Run: headless pygame with SDL's dummy video driver; simulated clock (each Clock.tick advances the game by its frame time, no real sleeping); random seed 0; keys injected as events and as key.get_pressed() state; no mouse input.
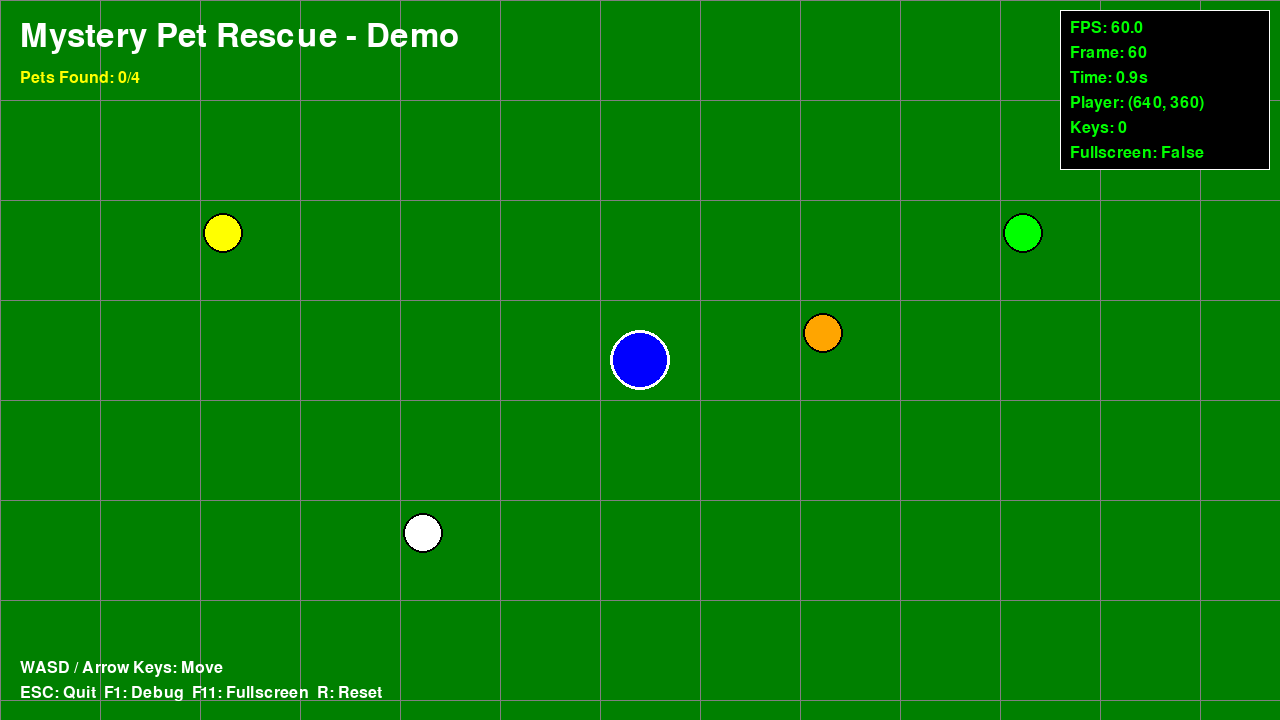
Frame 1 of 4 · flips 1–60 · no input
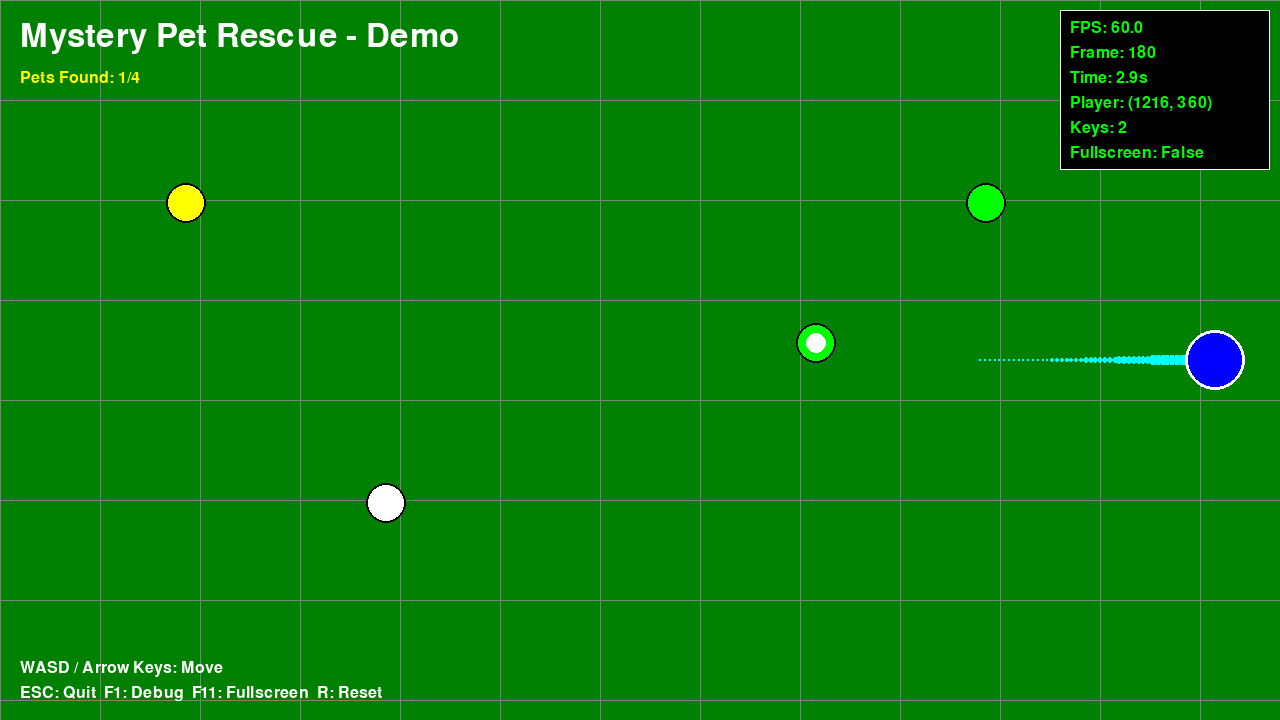
Frame 2 of 4 · flips 61–180 · tapped SPACE, RETURN · held RIGHT (→), D
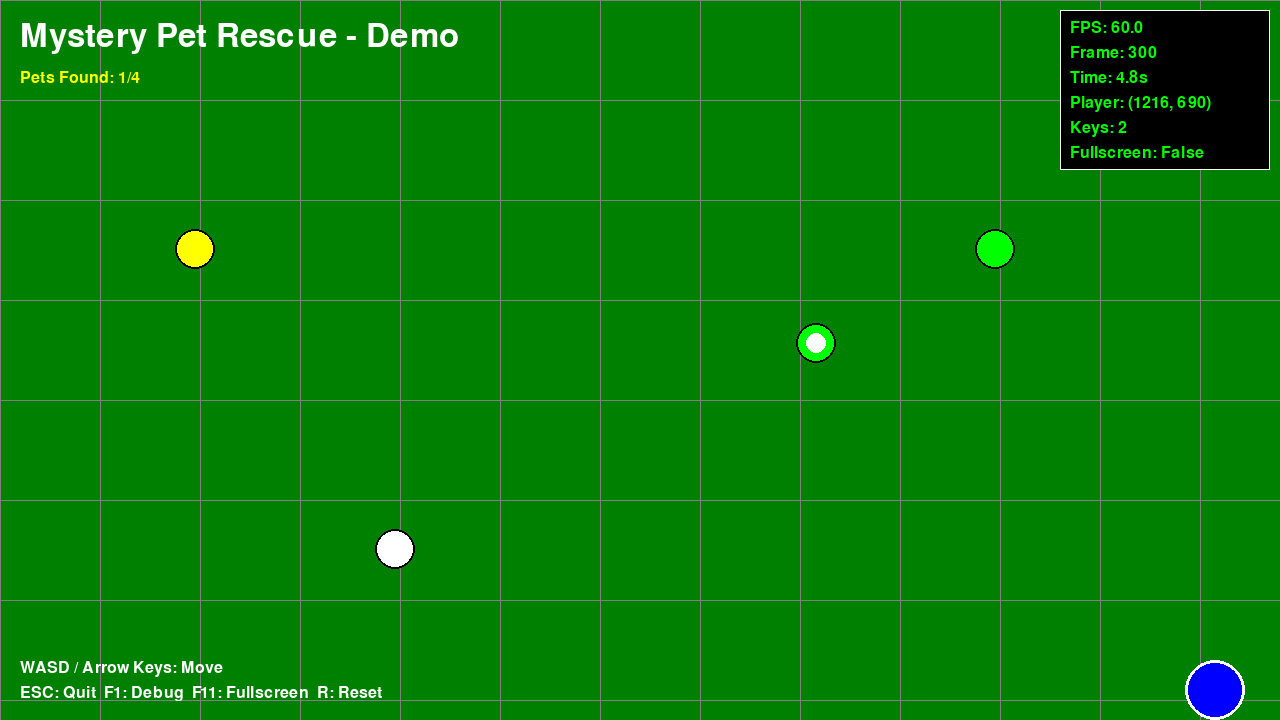
Frame 3 of 4 · flips 181–300 · held DOWN (↓), S
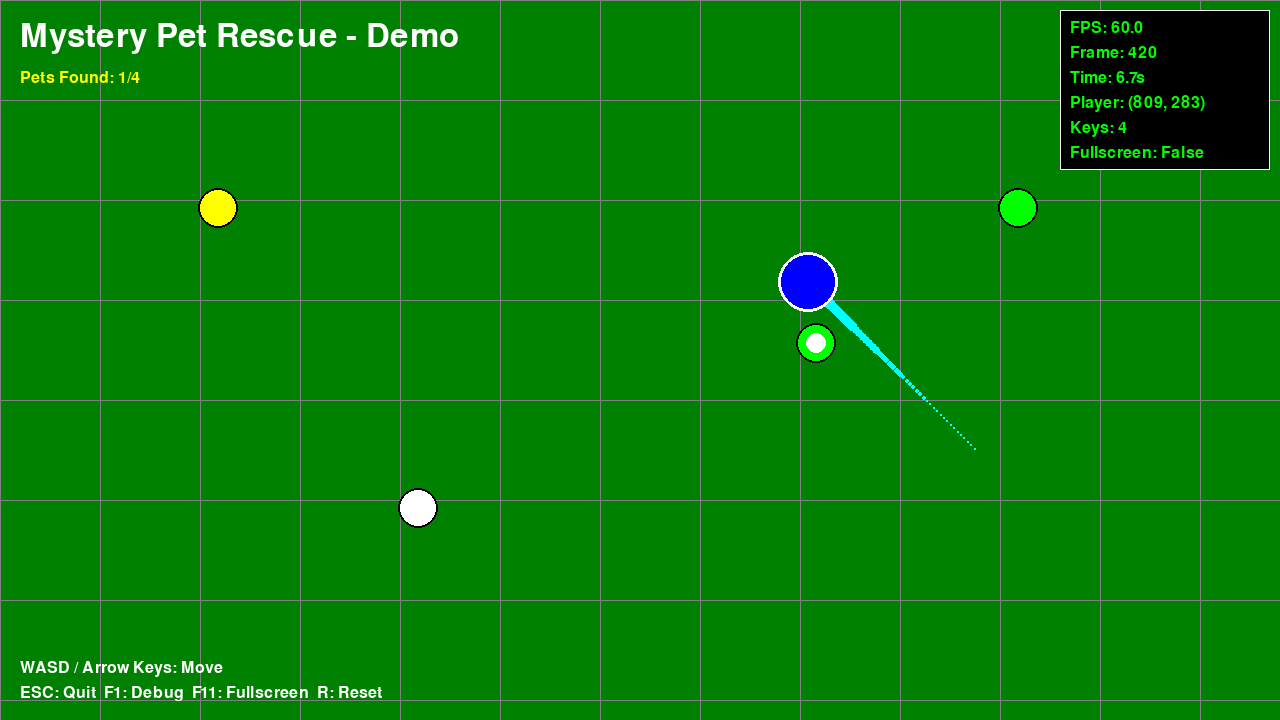
Frame 4 of 4 · flips 301–420 · held LEFT (←), A, UP (↑), W

The pygame program that drew these frames:

#!/usr/bin/env python3
# -*- coding: utf-8 -*-
"""
ミステリー・ペット・レスキュー デモゲーム
完全なキーボード入力とゲームループのデモンストレーション
"""

import pygame
import sys
import math
from typing import Set, Tuple

# ゲーム設定
SCREEN_WIDTH = 1280
SCREEN_HEIGHT = 720
FPS = 60
GAME_TITLE = "Mystery Pet Rescue - Demo"

# 色定義
COLOR_BLACK = (0, 0, 0)
COLOR_WHITE = (255, 255, 255)
COLOR_RED = (255, 0, 0)
COLOR_GREEN = (0, 255, 0)
COLOR_BLUE = (0, 0, 255)
COLOR_YELLOW = (255, 255, 0)
COLOR_PURPLE = (255, 0, 255)
COLOR_CYAN = (0, 255, 255)
COLOR_GRAY = (128, 128, 128)
COLOR_DARK_GREEN = (0, 128, 0)


class Player:
    """プレイヤークラス"""
    
    def __init__(self, x: int, y: int):
        self.x = x
        self.y = y
        self.speed = 300  # ピクセル/秒
        self.size = 30
        self.color = COLOR_BLUE
        self.trail = []  # 軌跡用
        
    def update(self, dt: float, keys_pressed: Set[int]):
        """プレイヤー更新"""
        # 移動処理
        dx = dy = 0
        if pygame.K_LEFT in keys_pressed or pygame.K_a in keys_pressed:
            dx -= 1
        if pygame.K_RIGHT in keys_pressed or pygame.K_d in keys_pressed:
            dx += 1
        if pygame.K_UP in keys_pressed or pygame.K_w in keys_pressed:
            dy -= 1
        if pygame.K_DOWN in keys_pressed or pygame.K_s in keys_pressed:
            dy += 1
        
        # 斜め移動の正規化
        if dx != 0 and dy != 0:
            dx *= 0.707  # 1/√2
            dy *= 0.707
        
        # 位置更新
        self.x += dx * self.speed * dt
        self.y += dy * self.speed * dt
        
        # 画面境界チェック
        self.x = max(self.size, min(SCREEN_WIDTH - self.size, self.x))
        self.y = max(self.size, min(SCREEN_HEIGHT - self.size, self.y))
        
        # 軌跡更新
        self.trail.append((int(self.x), int(self.y)))
        if len(self.trail) > 50:
            self.trail.pop(0)
    
    def render(self, screen: pygame.Surface):
        """プレイヤー描画"""
        # 軌跡描画
        for i, pos in enumerate(self.trail):
            alpha = int(255 * (i / len(self.trail)))
            color = (*COLOR_CYAN, alpha)
            pygame.draw.circle(screen, COLOR_CYAN, pos, max(1, self.size // 4 * (i / len(self.trail))))
        
        # プレイヤー本体
        pygame.draw.circle(screen, self.color, (int(self.x), int(self.y)), self.size)
        pygame.draw.circle(screen, COLOR_WHITE, (int(self.x), int(self.y)), self.size, 3)


class Pet:
    """ペットクラス（デモ用）"""
    
    def __init__(self, x: int, y: int, pet_type: str):
        self.x = x
        self.y = y
        self.pet_type = pet_type
        self.size = 20
        self.color = self._get_color()
        self.angle = 0
        self.speed = 50
        self.found = False
        
    def _get_color(self) -> Tuple[int, int, int]:
        """ペットタイプに応じた色を取得"""
        colors = {
            "dog": COLOR_YELLOW,
            "cat": (255, 165, 0),  # オレンジ
            "rabbit": COLOR_WHITE,
            "bird": COLOR_GREEN
        }
        return colors.get(self.pet_type, COLOR_GRAY)
    
    def update(self, dt: float, player_pos: Tuple[float, float]):
        """ペット更新"""
        # プレイヤーとの距離計算
        dx = player_pos[0] - self.x
        dy = player_pos[1] - self.y
        distance = math.sqrt(dx * dx + dy * dy)
        
        # プレイヤーが近くにいる場合
        if distance < 100 and not self.found:
            self.found = True
        
        # 簡単なAI移動
        if not self.found:
            self.angle += dt * 2
            self.x += math.cos(self.angle) * self.speed * dt
            self.y += math.sin(self.angle) * self.speed * dt
            
            # 画面境界で反転
            if self.x <= self.size or self.x >= SCREEN_WIDTH - self.size:
                self.angle = math.pi - self.angle
            if self.y <= self.size or self.y >= SCREEN_HEIGHT - self.size:
                self.angle = -self.angle
    
    def render(self, screen: pygame.Surface):
        """ペット描画"""
        color = COLOR_GREEN if self.found else self.color
        pygame.draw.circle(screen, color, (int(self.x), int(self.y)), self.size)
        pygame.draw.circle(screen, COLOR_BLACK, (int(self.x), int(self.y)), self.size, 2)
        
        # 発見済みマーク
        if self.found:
            pygame.draw.circle(screen, COLOR_WHITE, (int(self.x), int(self.y)), self.size // 2)


class DemoGame:
    """デモゲームクラス"""
    
    def __init__(self):
        self.screen = None
        self.clock = None
        self.running = False
        self.font = None
        self.small_font = None
        
        # キー入力状態
        self.keys_pressed: Set[int] = set()
        self.keys_just_pressed: Set[int] = set()
        
        # ゲームオブジェクト
        self.player = Player(SCREEN_WIDTH // 2, SCREEN_HEIGHT // 2)
        self.pets = [
            Pet(200, 200, "dog"),
            Pet(800, 300, "cat"),
            Pet(400, 500, "rabbit"),
            Pet(1000, 200, "bird")
        ]
        
        # ゲーム状態
        self.show_debug = True
        self.frame_count = 0
        self.game_time = 0
        self.fullscreen = False
        
    def initialize(self):
        """ゲーム初期化"""
        pygame.init()
        
        self.screen = pygame.display.set_mode((SCREEN_WIDTH, SCREEN_HEIGHT))
        pygame.display.set_caption(GAME_TITLE)
        
        self.clock = pygame.time.Clock()
        
        pygame.font.init()
        self.font = pygame.font.Font(None, 48)
        self.small_font = pygame.font.Font(None, 24)
        
        self.running = True
        print(f"デモゲーム初期化完了: {SCREEN_WIDTH}x{SCREEN_HEIGHT}")
    
    def handle_events(self):
        """イベント処理"""
        self.keys_just_pressed.clear()
        
        for event in pygame.event.get():
            if event.type == pygame.QUIT:
                self.running = False
                
            elif event.type == pygame.KEYDOWN:
                if event.key == pygame.K_ESCAPE:
                    self.running = False
                elif event.key == pygame.K_F1:
                    self.show_debug = not self.show_debug
                elif event.key == pygame.K_F11:
                    self.toggle_fullscreen()
                elif event.key == pygame.K_r:
                    self.reset_game()
                
                if event.key not in self.keys_pressed:
                    self.keys_just_pressed.add(event.key)
                self.keys_pressed.add(event.key)
                
            elif event.type == pygame.KEYUP:
                if event.key in self.keys_pressed:
                    self.keys_pressed.remove(event.key)
    
    def update(self, dt: float):
        """ゲーム更新"""
        self.frame_count += 1
        self.game_time += dt
        
        # プレイヤー更新
        self.player.update(dt, self.keys_pressed)
        
        # ペット更新
        for pet in self.pets:
            pet.update(dt, (self.player.x, self.player.y))
    
    def render(self):
        """画面描画"""
        # 背景
        self.screen.fill(COLOR_DARK_GREEN)
        
        # グリッド描画（デバッグ用）
        if self.show_debug:
            for x in range(0, SCREEN_WIDTH, 100):
                pygame.draw.line(self.screen, COLOR_GRAY, (x, 0), (x, SCREEN_HEIGHT))
            for y in range(0, SCREEN_HEIGHT, 100):
                pygame.draw.line(self.screen, COLOR_GRAY, (0, y), (SCREEN_WIDTH, y))
        
        # ペット描画
        for pet in self.pets:
            pet.render(self.screen)
        
        # プレイヤー描画
        self.player.render(self.screen)
        
        # UI描画
        self.render_ui()
        
        # デバッグ情報
        if self.show_debug:
            self.render_debug_info()
        
        pygame.display.flip()
    
    def render_ui(self):
        """UI描画"""
        # タイトル
        title_text = self.font.render("Mystery Pet Rescue - Demo", True, COLOR_WHITE)
        self.screen.blit(title_text, (20, 20))
        
        # 発見したペット数
        found_pets = sum(1 for pet in self.pets if pet.found)
        status_text = self.small_font.render(f"Pets Found: {found_pets}/{len(self.pets)}", True, COLOR_YELLOW)
        self.screen.blit(status_text, (20, 70))
        
        # 操作説明
        instructions = [
            "WASD / Arrow Keys: Move",
            "ESC: Quit  F1: Debug  F11: Fullscreen  R: Reset"
        ]
        
        for i, instruction in enumerate(instructions):
            text = self.small_font.render(instruction, True, COLOR_WHITE)
            self.screen.blit(text, (20, SCREEN_HEIGHT - 60 + i * 25))
    
    def render_debug_info(self):
        """デバッグ情報描画"""
        debug_info = [
            f"FPS: {self.clock.get_fps():.1f}",
            f"Frame: {self.frame_count}",
            f"Time: {self.game_time:.1f}s",
            f"Player: ({self.player.x:.0f}, {self.player.y:.0f})",
            f"Keys: {len(self.keys_pressed)}",
            f"Fullscreen: {self.fullscreen}"
        ]
        
        # 背景
        bg_rect = pygame.Rect(SCREEN_WIDTH - 220, 10, 210, len(debug_info) * 25 + 10)
        pygame.draw.rect(self.screen, (0, 0, 0, 180), bg_rect)
        pygame.draw.rect(self.screen, COLOR_WHITE, bg_rect, 1)
        
        # テキスト
        for i, info in enumerate(debug_info):
            text = self.small_font.render(info, True, COLOR_GREEN)
            self.screen.blit(text, (SCREEN_WIDTH - 210, 20 + i * 25))
    
    def toggle_fullscreen(self):
        """フルスクリーン切り替え"""
        self.fullscreen = not self.fullscreen
        if self.fullscreen:
            self.screen = pygame.display.set_mode((SCREEN_WIDTH, SCREEN_HEIGHT), pygame.FULLSCREEN)
        else:
            self.screen = pygame.display.set_mode((SCREEN_WIDTH, SCREEN_HEIGHT))
    
    def reset_game(self):
        """ゲームリセット"""
        self.player = Player(SCREEN_WIDTH // 2, SCREEN_HEIGHT // 2)
        self.pets = [
            Pet(200, 200, "dog"),
            Pet(800, 300, "cat"),
            Pet(400, 500, "rabbit"),
            Pet(1000, 200, "bird")
        ]
        self.game_time = 0
        self.frame_count = 0
    
    def run(self):
        """メインゲームループ"""
        print("デモゲーム開始")
        print("ペットに近づいて発見しよう！")
        
        last_time = pygame.time.get_ticks() / 1000.0
        
        while self.running:
            # デルタタイム計算
            current_time = pygame.time.get_ticks() / 1000.0
            dt = current_time - last_time
            last_time = current_time
            
            # イベント処理
            self.handle_events()
            
            # 更新
            self.update(dt)
            
            # 描画
            self.render()
            
            # FPS制御
            self.clock.tick(FPS)
        
        print("デモゲーム終了")
    
    def cleanup(self):
        """クリーンアップ"""
        pygame.quit()


def main():
    """メイン関数"""
    try:
        game = DemoGame()
        game.initialize()
        game.run()
    except KeyboardInterrupt:
        print("\nゲーム中断")
    except Exception as e:
        print(f"エラー: {e}")
        import traceback
        traceback.print_exc()
    finally:
        if 'game' in locals():
            game.cleanup()


if __name__ == "__main__":
    main()
